Run: headless pygame with SDL's dummy video driver; simulated clock (each Clock.tick advances the game by its frame time, no real sleeping); random seed 0; keys injected as events and as key.get_pressed() state; mouse plan: one left click at the window centre at the start of phase 2, then a move to the lower-right quarter at the start of phase 3.
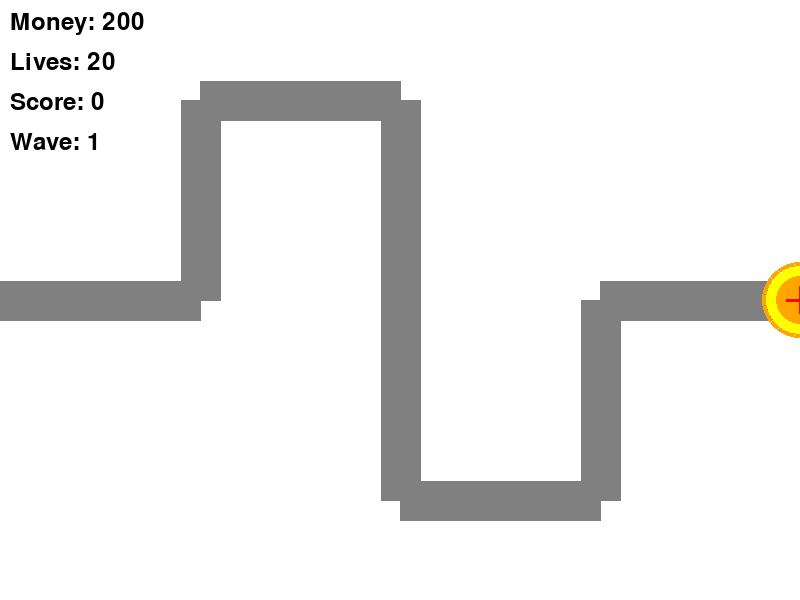
Frame 1 of 4 · flips 1–60 · no input
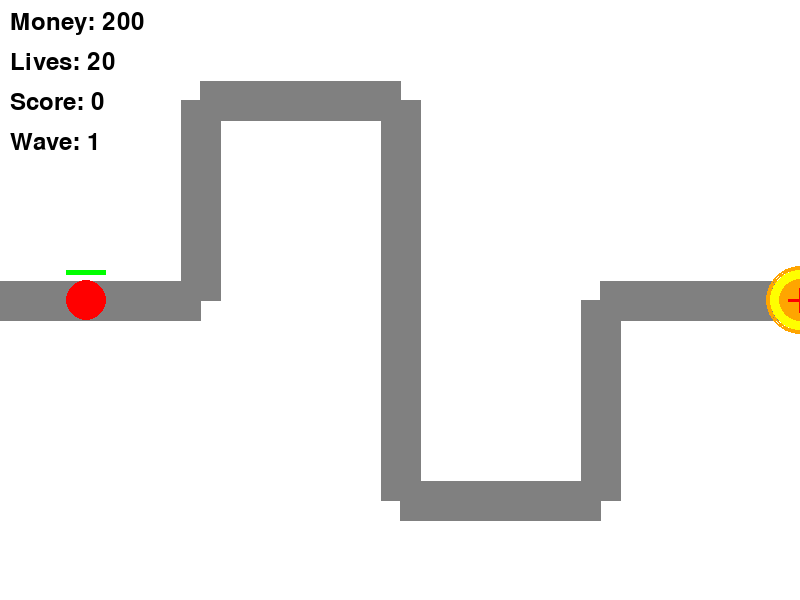
Frame 2 of 4 · flips 61–180 · clicked the window centre · tapped SPACE, RETURN · held RIGHT (→), D
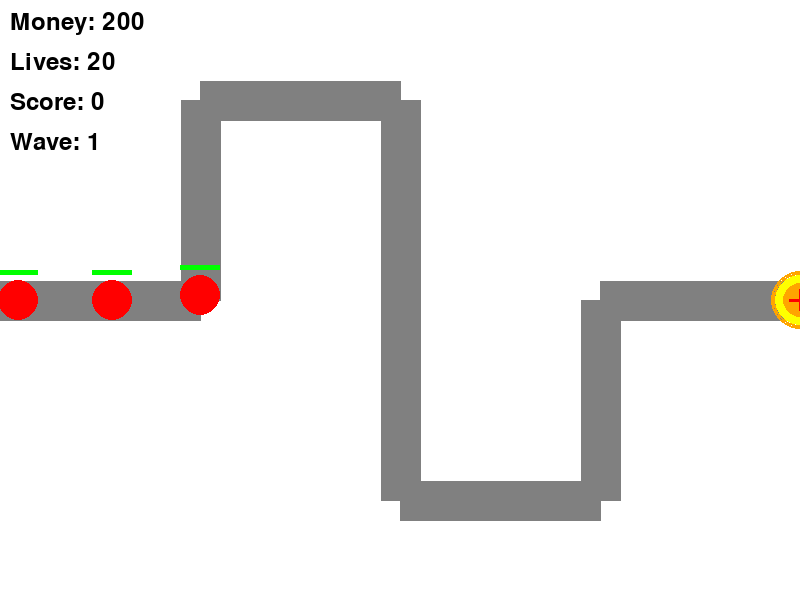
Frame 3 of 4 · flips 181–300 · moved the mouse to the lower-right quarter · held DOWN (↓), S
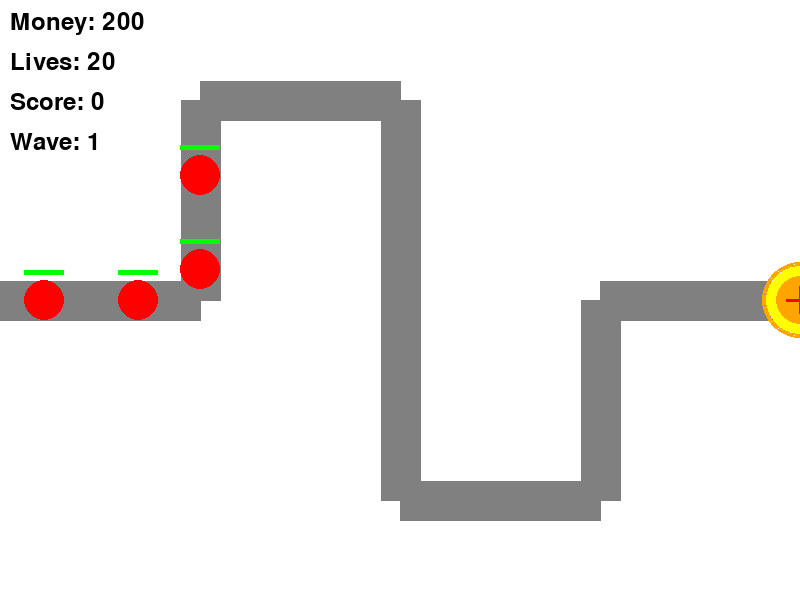
Frame 4 of 4 · flips 301–420 · held LEFT (←), A, UP (↑), W

The pygame program that drew these frames:

import pygame
import math
import random
from typing import List, Tuple
import os

# 初始化Pygame
pygame.init()

# 游戏常量
WINDOW_WIDTH = 800
WINDOW_HEIGHT = 600
FPS = 60

# 颜色定义
WHITE = (255, 255, 255)
BLACK = (0, 0, 0)
RED = (255, 0, 0)
GREEN = (0, 255, 0)
BLUE = (0, 0, 255)
GRAY = (128, 128, 128)
YELLOW = (255, 255, 0)
ORANGE = (255, 165, 0)

# 游戏类
class Game:
    def __init__(self):
        self.screen = pygame.display.set_mode((WINDOW_WIDTH, WINDOW_HEIGHT))
        pygame.display.set_caption("Tower Defense")
        self.clock = pygame.time.Clock()
        self.running = True
        self.money = 200  # Initial money
        self.lives = 20
        self.score = 0
        self.wave = 1
        self.enemies: List[Enemy] = []
        self.towers: List[Tower] = []
        self.path = self.create_path()
        self.end_point = self.path[-1]  # 保存终点位置
        self.spawn_timer = 0
        self.spawn_delay = 1500  # Spawn delay 1.5s
        self.last_spawn = pygame.time.get_ticks()
        
        # 设置中文字体
        if os.name == 'nt':  # Windows
            self.font = pygame.font.SysFont('microsoftyaheimicrosoftyaheiui', 36)
        elif os.name == 'posix':  # macOS 或 Linux
            self.font = pygame.font.SysFont('pingfang', 36)
        else:
            self.font = pygame.font.SysFont(None, 36)
        self.end_point_animation = 0  # 用于终点动画

    def create_path(self) -> List[Tuple[int, int]]:
        # Create a simple path
        return [
            (0, 300),
            (200, 300),
            (200, 100),
            (400, 100),
            (400, 500),
            (600, 500),
            (600, 300),
            (800, 300)
        ]

    def spawn_enemy(self):
        current_time = pygame.time.get_ticks()
        if current_time - self.last_spawn > self.spawn_delay:
            self.enemies.append(Enemy(self.path[0][0], self.path[0][1]))
            self.last_spawn = current_time

    def draw_path(self):
        # Draw the path
        for i in range(len(self.path) - 1):
            pygame.draw.line(self.screen, GRAY, self.path[i], self.path[i + 1], 40)
        
        # Draw the end point with animation
        self.end_point_animation = (self.end_point_animation + 2) % 360
        radius = 30 + math.sin(math.radians(self.end_point_animation)) * 5
        
        # Draw outer glow
        for r in range(3):
            pygame.draw.circle(self.screen, ORANGE, 
                             (int(self.end_point[0]), int(self.end_point[1])), 
                             int(radius + r * 2), 2)
        
        # Draw main circle
        pygame.draw.circle(self.screen, YELLOW, 
                         (int(self.end_point[0]), int(self.end_point[1])), 
                         int(radius))
        
        # Draw inner circle
        pygame.draw.circle(self.screen, ORANGE, 
                         (int(self.end_point[0]), int(self.end_point[1])), 
                         int(radius * 0.7))
        
        # Draw cross
        cross_size = radius * 0.4
        pygame.draw.line(self.screen, RED,
                        (self.end_point[0] - cross_size, self.end_point[1]),
                        (self.end_point[0] + cross_size, self.end_point[1]), 3)
        pygame.draw.line(self.screen, RED,
                        (self.end_point[0], self.end_point[1] - cross_size),
                        (self.end_point[0], self.end_point[1] + cross_size), 3)

    def draw_ui(self):
        # Show money
        money_text = self.font.render(f"Money: {self.money}", True, BLACK)
        self.screen.blit(money_text, (10, 10))
        
        # Show lives
        lives_text = self.font.render(f"Lives: {self.lives}", True, BLACK)
        self.screen.blit(lives_text, (10, 50))
        
        # Show score
        score_text = self.font.render(f"Score: {self.score}", True, BLACK)
        self.screen.blit(score_text, (10, 90))
        
        # Show wave
        wave_text = self.font.render(f"Wave: {self.wave}", True, BLACK)
        self.screen.blit(wave_text, (10, 130))

    def run(self):
        while self.running:
            self.handle_events()
            self.update()
            self.draw()
            self.clock.tick(FPS)

    def handle_events(self):
        for event in pygame.event.get():
            if event.type == pygame.QUIT:
                self.running = False
            elif event.type == pygame.MOUSEBUTTONDOWN:
                if event.button == 1:  # Left click
                    self.place_tower(event.pos)

    def place_tower(self, pos):
        if self.money >= 30:  # Tower cost
            # 检查是否与现有塔重叠
            for tower in self.towers:
                distance = math.sqrt((tower.x - pos[0]) ** 2 + (tower.y - pos[1]) ** 2)
                if distance < tower.size * 2:  # 如果距离小于两个塔的直径，则视为重叠
                    return  # 如果重叠，直接返回，不放置新塔
            
            # 检查是否在路径上
            for i in range(len(self.path) - 1):
                # 计算点到线段的距离
                x1, y1 = self.path[i]
                x2, y2 = self.path[i + 1]
                # 计算线段向量
                line_vec = (x2 - x1, y2 - y1)
                # 计算点到线段起点的向量
                point_vec = (pos[0] - x1, pos[1] - y1)
                # 计算线段长度的平方
                line_len_sq = line_vec[0] ** 2 + line_vec[1] ** 2
                # 计算投影比例
                t = max(0, min(1, (point_vec[0] * line_vec[0] + point_vec[1] * line_vec[1]) / line_len_sq))
                # 计算投影点
                proj_x = x1 + t * line_vec[0]
                proj_y = y1 + t * line_vec[1]
                # 计算点到投影点的距离
                distance = math.sqrt((pos[0] - proj_x) ** 2 + (pos[1] - proj_y) ** 2)
                if distance < 40:  # 如果距离小于路径宽度的一半，则视为在路径上
                    return  # 如果在路径上，直接返回，不放置新塔
            
            # 如果通过所有检查，则放置新塔
            self.towers.append(Tower(pos[0], pos[1]))
            self.money -= 30

    def update(self):
        # Spawn enemies
        if len(self.enemies) < self.wave * 5:
            self.spawn_enemy()

        # Update enemies
        for enemy in self.enemies[:]:
            enemy.update(self.path)
            if enemy.reached_end:
                self.lives -= 1
                self.enemies.remove(enemy)
            elif enemy.health <= 0:
                self.money += 20  # Enemy kill reward
                self.score += 10
                self.enemies.remove(enemy)

        # Update towers
        for tower in self.towers:
            tower.update(self.enemies)

        # Check game over
        if self.lives <= 0:
            self.running = False

        # Check next wave
        if not self.enemies and self.wave * 5 <= self.score:
            self.wave += 1
            self.money += 100  # Wave completion reward

    def draw(self):
        self.screen.fill(WHITE)
        self.draw_path()
        
        # Draw towers
        for tower in self.towers:
            tower.draw(self.screen)
        
        # Draw enemies
        for enemy in self.enemies:
            enemy.draw(self.screen)
        
        self.draw_ui()
        pygame.display.flip()

class Enemy:
    def __init__(self, x, y):
        self.x = x
        self.y = y
        self.speed = 1  # Enemy speed
        self.health = 50  # Enemy health
        self.max_health = 50
        self.size = 20
        self.path_index = 0
        self.reached_end = False

    def update(self, path):
        if self.path_index < len(path) - 1:
            target_x, target_y = path[self.path_index + 1]
            dx = target_x - self.x
            dy = target_y - self.y
            distance = math.sqrt(dx * dx + dy * dy)
            
            if distance < self.speed:
                self.path_index += 1
            else:
                self.x += (dx / distance) * self.speed
                self.y += (dy / distance) * self.speed
        else:
            self.reached_end = True

    def draw(self, screen):
        # Draw enemy
        pygame.draw.circle(screen, RED, (int(self.x), int(self.y)), self.size)
        # Draw health bar
        health_width = (self.health / self.max_health) * (self.size * 2)
        pygame.draw.rect(screen, RED, (self.x - self.size, self.y - self.size - 10, self.size * 2, 5))
        pygame.draw.rect(screen, GREEN, (self.x - self.size, self.y - self.size - 10, health_width, 5))

class Tower:
    def __init__(self, x, y):
        self.x = x
        self.y = y
        self.range = 150
        self.damage = 25  # Tower damage
        self.cooldown = 800  # Attack cooldown
        self.last_shot = 0
        self.size = 30

    def update(self, enemies):
        current_time = pygame.time.get_ticks()
        if current_time - self.last_shot > self.cooldown:
            for enemy in enemies:
                distance = math.sqrt((enemy.x - self.x) ** 2 + (enemy.y - self.y) ** 2)
                if distance <= self.range:
                    enemy.health -= self.damage
                    self.last_shot = current_time
                    break

    def draw(self, screen):
        # Draw tower
        pygame.draw.circle(screen, BLUE, (int(self.x), int(self.y)), self.size)
        # Draw attack range
        pygame.draw.circle(screen, (200, 200, 200), (int(self.x), int(self.y)), self.range, 1)

if __name__ == "__main__":
    game = Game()
    game.run()
    pygame.quit() 
